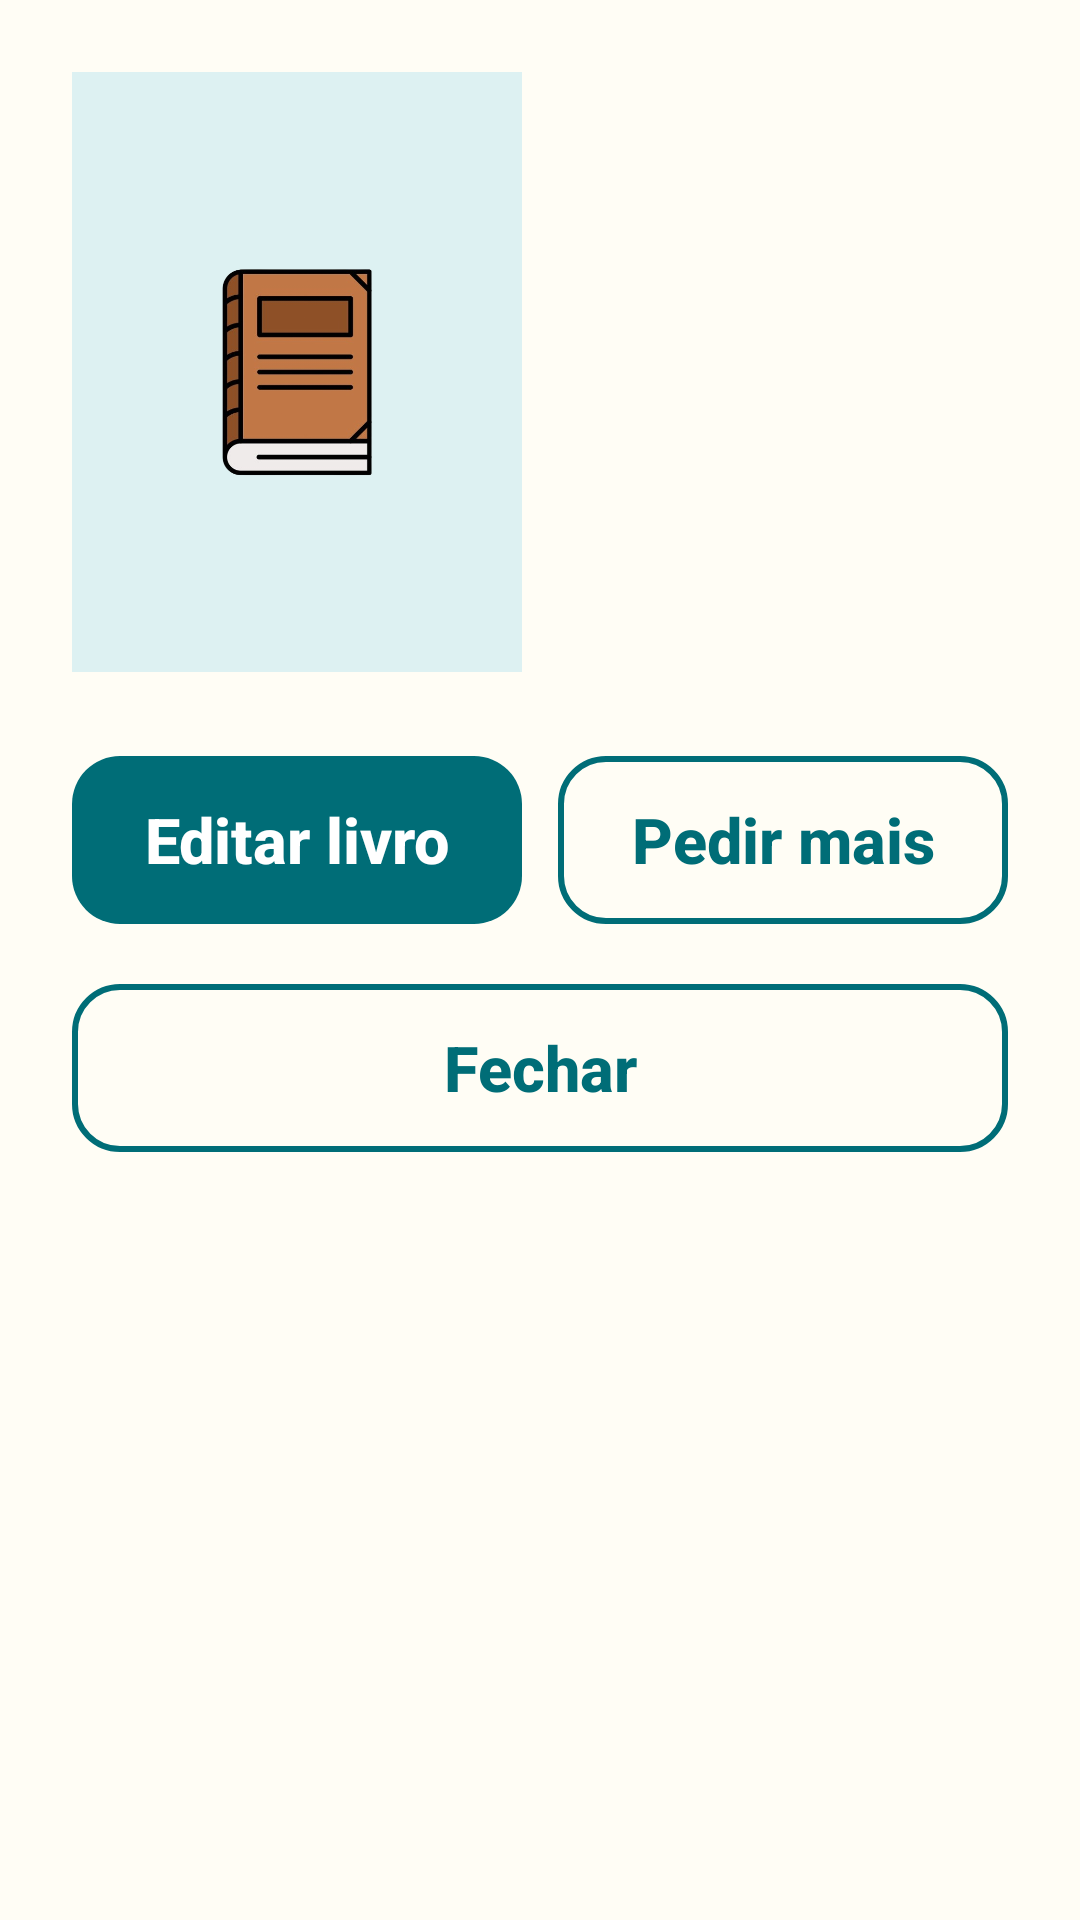

This screen was rendered from an Android layout file. Write that file and the resources it references.
<!-- AndroidManifest.xml: application theme Theme.LivrariaDigitalECLB -->
<!-- res/layout/dialog_detalhes_livro.xml -->
<?xml version="1.0" encoding="utf-8"?>
<LinearLayout xmlns:android="http://schemas.android.com/apk/res/android"
    xmlns:app="http://schemas.android.com/apk/res-auto"
    xmlns:tools="http://schemas.android.com/tools"
    android:layout_width="match_parent"
    android:layout_height="wrap_content"
    android:orientation="vertical"
    android:padding="24dp">

    <LinearLayout
        android:layout_width="match_parent"
        android:layout_height="wrap_content"
        android:baselineAligned="false"
        android:orientation="horizontal">

        <FrameLayout
            android:layout_width="150dp"
            android:layout_height="200dp"
            android:background="@drawable/bg_capa_vazia">

            <ImageView
                android:layout_width="80dp"
                android:layout_height="80dp"
                android:layout_gravity="center"
                android:contentDescription="@null"
                android:src="@drawable/bg_placeholder_livro" />

            <ImageView
                android:id="@+id/imgCapaDetalhe"
                android:layout_width="match_parent"
                android:layout_height="match_parent"
                android:contentDescription="@string/capa_livro"
                android:scaleType="centerCrop"
                android:visibility="invisible" />
        </FrameLayout>

        <LinearLayout
            android:layout_width="0dp"
            android:layout_height="wrap_content"
            android:layout_marginStart="24dp"
            android:layout_weight="1"
            android:orientation="vertical">

            <TextView
                android:id="@+id/txtTituloDetalhe"
                style="@style/Livraria.Texto.Titulo"
                android:layout_width="match_parent"
                android:layout_height="wrap_content"
                tools:text="O Caminho da Luz" />

            <TextView
                android:id="@+id/txtAutorDetalhe"
                style="@style/Livraria.Texto.Corpo"
                android:layout_width="match_parent"
                android:layout_height="wrap_content"
                android:textColor="@color/texto_secundario"
                tools:text="Autor" />

            <TextView
                android:id="@+id/txtPrecoDetalhe"
                android:layout_width="wrap_content"
                android:layout_height="wrap_content"
                android:layout_marginTop="8dp"
                android:textColor="@color/primaria"
                android:textSize="@dimen/texto_valor"
                android:textStyle="bold"
                tools:text="R$ 25,00" />

            <TextView
                android:id="@+id/txtInfoDetalhe"
                style="@style/Livraria.Texto.Corpo"
                android:layout_width="match_parent"
                android:layout_height="wrap_content"
                android:layout_marginTop="8dp"
                android:lineSpacingMultiplier="1.2"
                tools:text="Estoque: 3 exemplares\nOnde fica: Estante A\nCódigo: 978..." />
        </LinearLayout>
    </LinearLayout>

    <LinearLayout
        android:layout_width="match_parent"
        android:layout_height="wrap_content"
        android:layout_marginTop="24dp"
        android:baselineAligned="false"
        android:orientation="horizontal">

        <com.google.android.material.button.MaterialButton
            android:id="@+id/btnEditarDetalhe"
            style="@style/Widget.Livraria.Botao"
            android:layout_width="0dp"
            android:layout_height="wrap_content"
            android:layout_marginEnd="12dp"
            android:layout_weight="1"
            android:text="@string/editar_livro"
            app:icon="@drawable/ic_editar" />

        <com.google.android.material.button.MaterialButton
            android:id="@+id/btnReposicaoDetalhe"
            style="@style/Widget.Livraria.Botao.Contorno"
            android:layout_width="0dp"
            android:layout_height="wrap_content"
            android:layout_weight="1"
            android:text="Pedir mais"
            app:icon="@drawable/ic_adicionar" />
    </LinearLayout>

    <com.google.android.material.button.MaterialButton
        android:id="@+id/btnFecharDetalhe"
        style="@style/Widget.Livraria.Botao.Contorno"
        android:layout_width="match_parent"
        android:layout_height="wrap_content"
        android:layout_marginTop="12dp"
        android:text="@string/fechar" />
</LinearLayout>
<!-- resources referenced by this layout -->
<resources>
  <color name="primaria">#006D77</color>
  <color name="texto_secundario">#4A4A4A</color>
  <dimen name="texto_valor">34sp</dimen>
  <!-- drawable bg_capa_vazia (drawable) -->
  <?xml version="1.0" encoding="utf-8"?>
  <shape xmlns:android="http://schemas.android.com/apk/res/android" android:shape="rectangle">
      <solid android:color="@color/primaria_clara" />
  </shape>
  <string name="capa_livro">Capa do livro</string>
  <string name="editar_livro">Editar livro</string>
  <string name="fechar">Fechar</string>
  <style name="Livraria.Texto.Corpo">
          <item name="android:textSize">@dimen/texto_corpo</item>
          <item name="android:textColor">@color/texto</item>
      </style>
  <style name="Livraria.Texto.Titulo">
          <item name="android:textSize">@dimen/texto_titulo</item>
          <item name="android:textStyle">bold</item>
          <item name="android:textColor">@color/texto</item>
      </style>
  <style name="Theme.LivrariaDigitalECLB" parent="Base.Theme.LivrariaDigitalECLB" />
  <color name="primaria_clara">#DDF1F2</color>
  <dimen name="texto_corpo">21sp</dimen>
  <color name="texto">#1A1A1A</color>
  <dimen name="texto_titulo">26sp</dimen>
  <dimen name="altura_botao">64dp</dimen>
  <dimen name="texto_botao">21sp</dimen>
  <color name="white">#FFFFFFFF</color>
  <color name="perigo">#B3261E</color>
  <color name="fundo">#FFFDF5</color>
  <color name="superficie">#FFFFFF</color>
  <color name="borda">#B9C7C8</color>
  <style name="Widget.Livraria.Snackbar.Texto" parent="Widget.Material3.Snackbar.TextView">
          <item name="android:textSize">@dimen/texto_corpo</item>
          <item name="android:maxLines">5</item>
          <item name="android:textColor">@color/white</item>
      </style>
  <style name="Widget.Livraria.Snackbar.Botao" parent="Widget.Material3.Button.TextButton.Snackbar">
          <item name="android:textSize">@dimen/texto_botao</item>
          <item name="android:textStyle">bold</item>
          <item name="android:textAllCaps">false</item>
          <item name="android:textColor">@color/white</item>
      </style>
  <style name="Livraria.Dialogo.Titulo" parent="MaterialAlertDialog.Material3.Title.Text">
          <item name="android:textSize">@dimen/texto_titulo</item>
          <item name="android:textStyle">bold</item>
          <item name="android:textColor">@color/texto</item>
      </style>
  <style name="Livraria.Dialogo.Corpo" parent="MaterialAlertDialog.Material3.Body.Text">
          <item name="android:textSize">@dimen/texto_corpo</item>
          <item name="android:textColor">@color/texto</item>
          <item name="android:lineSpacingMultiplier">1.15</item>
      </style>
  <style name="ThemeOverlay.Livraria.CampoTexto" parent="ThemeOverlay.Material3.TextInputEditText.OutlinedBox">
          <item name="editTextStyle">@style/Widget.Livraria.CampoTexto.Edit</item>
      </style>
  <style name="TextAppearance.Livraria.Rotulo" parent="TextAppearance.Material3.BodyLarge">
          <item name="android:textSize">19sp</item>
      </style>
  <style name="TextAppearance.Livraria.Erro" parent="TextAppearance.Material3.BodyLarge">
          <item name="android:textSize">19sp</item>
          <item name="android:textStyle">bold</item>
      </style>
  <style name="TextAppearance.Livraria.Ajuda" parent="TextAppearance.Material3.BodyLarge">
          <item name="android:textSize">18sp</item>
      </style>
  <style name="Widget.Livraria.CampoTexto.Edit" parent="Widget.Material3.TextInputEditText.OutlinedBox">
          <item name="android:textSize">@dimen/texto_campo</item>
          <item name="android:textColor">@color/texto</item>
          <item name="android:minHeight">@dimen/altura_botao</item>
      </style>
  <dimen name="texto_campo">22sp</dimen>
</resources>
